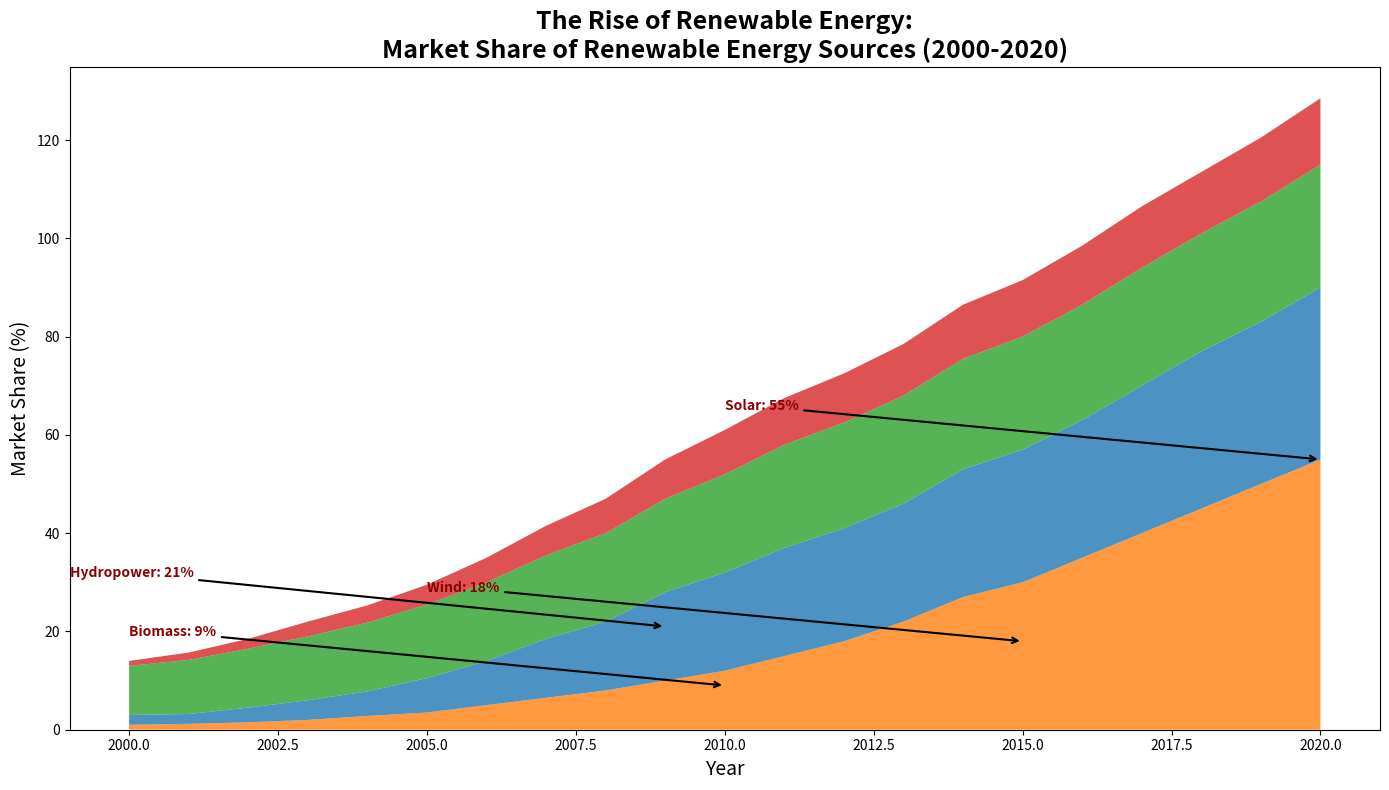

Write Python code to recreate this figure.
import numpy as np
import matplotlib.pyplot as plt

years = np.arange(2000, 2021)

solar = np.array([1, 1.2, 1.5, 2, 2.8, 3.5, 5, 6.5, 8, 10, 12, 15, 18, 22, 27, 30, 35, 40, 45, 50, 55])
wind = np.array([2, 2, 3, 4, 5, 7, 9, 12, 14, 18, 20, 22, 23, 24, 26, 27, 28, 30, 32, 33, 35])
hydro = np.array([10, 11, 12, 13, 14, 15, 16, 17, 18, 19, 20, 21, 21.5, 22, 22.5, 23, 23.5, 24, 24, 24.5, 25])
biomass = np.array([1, 1.5, 2, 3, 3.5, 4, 5, 6, 7, 8, 9, 9.5, 10, 10.5, 11, 11.5, 12, 12.5, 12.5, 13, 13.5])

energy_data = np.vstack([solar, wind, hydro, biomass])

fig, ax = plt.subplots(figsize=(14, 8))

colors = ['#ff7f0e', '#1f77b4', '#2ca02c', '#d62728']

ax.stackplot(years, energy_data, colors=colors, alpha=0.8)

ax.set_title('The Rise of Renewable Energy:\nMarket Share of Renewable Energy Sources (2000-2020)', fontsize=18, fontweight='bold', ha='center')
ax.set_xlabel('Year', fontsize=14)
ax.set_ylabel('Market Share (%)', fontsize=14)

significant_years = {
    'Solar': 2020,
    'Wind': 2015,
    'Hydropower': 2009,
    'Biomass': 2010
}
annotations = {
    'Solar': 55,
    'Wind': 18,
    'Hydropower': 21,
    'Biomass': 9
}

for source, year in significant_years.items():
    ax.annotate(f"{source}: {annotations[source]}%",
                xy=(year, annotations[source]), 
                xytext=(year - 10, annotations[source] + 10),
                arrowprops=dict(facecolor='black', arrowstyle='->', lw=1.5),
                fontsize=10, fontweight='bold', color='darkred')

plt.tight_layout()

plt.show()
